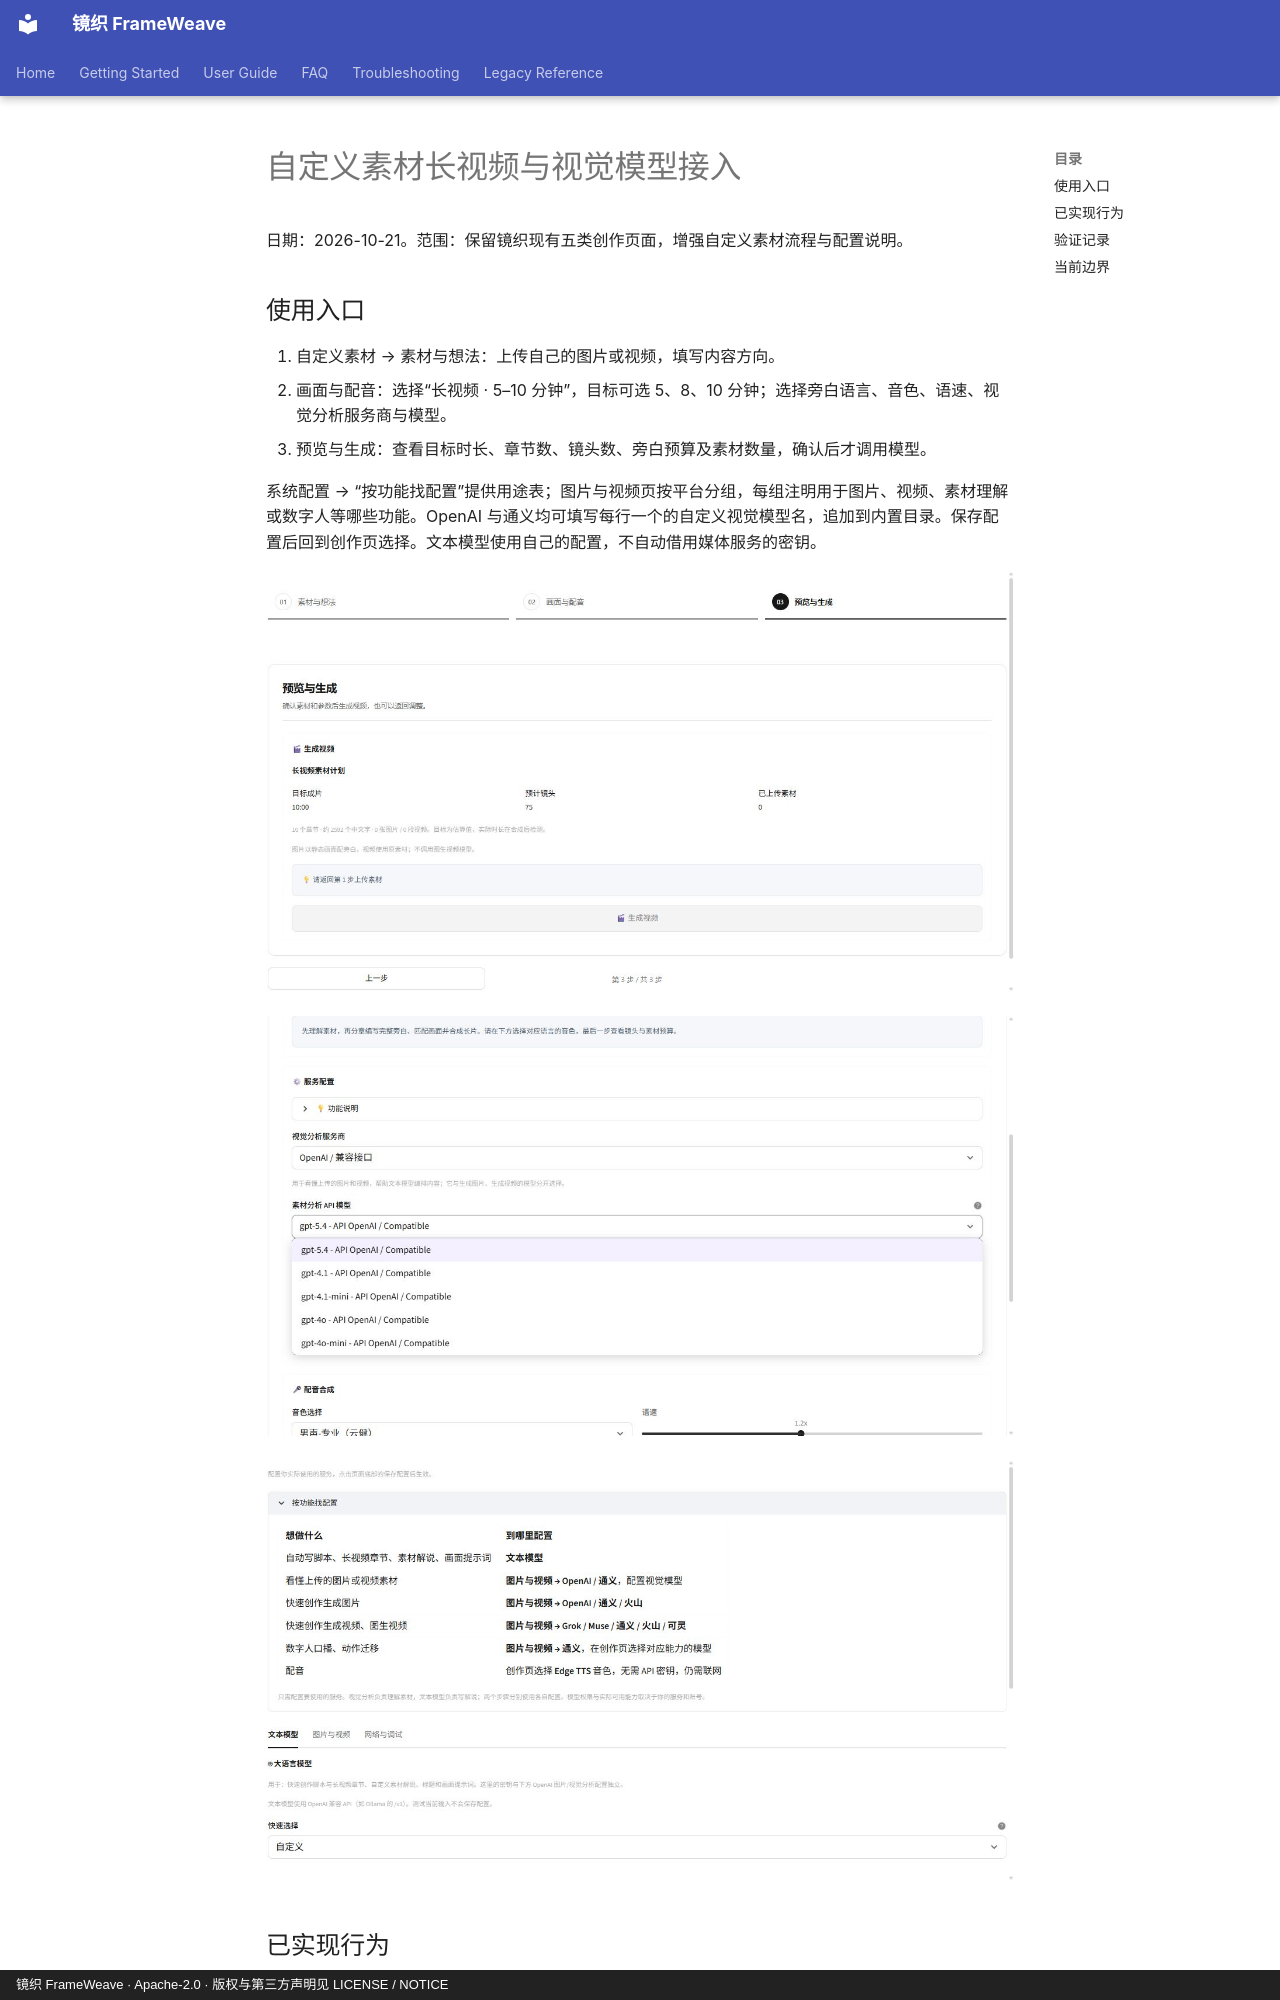

repository: WXJJ0520/FrameWeave · page: custom-media-long-video-2026-10-21/index.html · generator: mkdocs · copyright: 镜织 FrameWeave · Apache-2.0 · 版权与第三方声明见 LICENSE / NOTICE

# 自定义素材长视频与视觉模型接入

<!-- 本记录区分本地代码、离线媒体验证和实际供应商调用，不把预算写成实测结果。 -->

日期：2026-10-21。范围：保留镜织现有五类创作页面，增强自定义素材流程与配置说明。

## 使用入口

1. 自定义素材 → 素材与想法：上传自己的图片或视频，填写内容方向。
2. 画面与配音：选择“长视频 · 5–10 分钟”，目标可选 5、8、10 分钟；选择旁白语言、音色、语速、视觉分析服务商与模型。
3. 预览与生成：查看目标时长、章节数、镜头数、旁白预算及素材数量，确认后才调用模型。

系统配置 → “按功能找配置”提供用途表；图片与视频页按平台分组，每组注明用于图片、视频、素材理解或数字人等哪些功能。OpenAI 与通义均可填写每行一个的自定义视觉模型名，追加到内置目录。保存配置后回到创作页选择。文本模型使用自己的配置，不自动借用媒体服务的密钥。

![长片计划](assets/frameweave-asset-long-plan.jpg)

![OpenAI 视觉模型](assets/frameweave-asset-long-vision.jpg)

![按功能找配置](assets/frameweave-api-usage.jpg)

## 已实现行为

- 5 / 8 / 10 分钟分别规划约 38 / 60 / 75 个镜头。根据中文或英文、当前配音速度估算旁白量，先生成大纲再逐章生成；章数、旁白量和素材路径校验通过后才开始配音。
- 长片只使用成功分析的素材，分析失败项会排除并提示数量；全部失败则停止。未知素材路径或截断的章节不会被当作成功脚本。
- 复用同一视频时按时间均匀取不同窗口，窗口长度按真实旁白时长确定；源视频过短时循环画面。原素材不修改，原音轨不混入旁白成片。
- 保存章节脚本、素材引用情况和取段信息。最终探测成片实际时长并显示偏差；无法探测则明确标为不可用，不把预算当成实测。当前不支持中断后的断点续生成。
- 单视频上传上限 1 GB。视觉图片限制为 32 MB、6400 万像素，发送前缩放。预览默认收起，每页最多 9 项；同一 Streamlit 上传身份在切换步骤时复用缓存，避免重复读取和计算整份文件摘要。
- OpenAI / 兼容接口使用 Chat Completions 图片输入；通义使用原生多模态接口。两者分别使用各自的地址、密钥和显式代理，不跨服务借用配置。
- 视频在本地均匀采样最多 8 / 16 / 32 帧，附采样时间再发送视觉分析；不会将整个视频当作图片上传。临时帧在成功或异常后清理，网络错误不回显密钥和响应正文。
